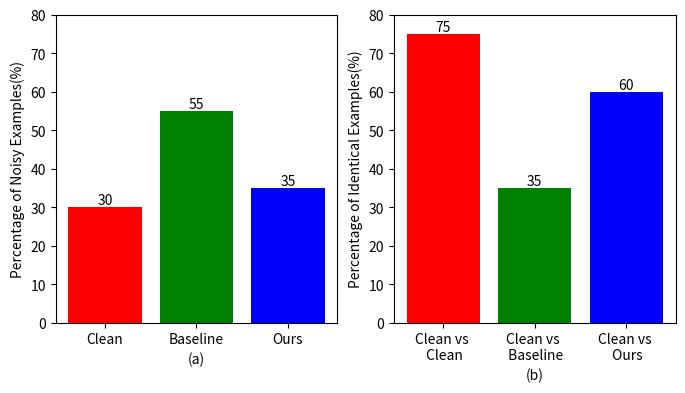

Write Python code to recreate this figure.
import matplotlib.pyplot as plt
from matplotlib.ticker import MultipleLocator

values_a = [30, 55, 35]
values_b = [75, 35, 60]
plt.figure(figsize=(8, 4))

y_major_locator = MultipleLocator(10)
method1 = ['Clean', 'Baseline', 'Ours']
method2 = ['Clean vs \n Clean', 'Clean vs \n Baseline', 'Clean vs \n Ours']
plt.subplots_adjust(wspace=0.2, hspace=0)  # Adjust subgraph distance

ax1 = plt.subplot(121)
a = plt.bar(range(len(values_a)), values_a, color=['r', 'g', 'b'], tick_label=method1)

# ax is entity of two axises
ax = plt.gca()
# Set the major scale of the y-axis to a multiple of 10
ax.yaxis.set_major_locator(y_major_locator)
# Set coordinate axis range
plt.ylim((0, 80))
plt.xlabel("(a)")
plt.ylabel("Percentage of Noisy Examples(%)")
# add data
plt.bar_label(a, label_type='edge')

# second figure
plt.subplot(122)
b = plt.bar(range(len(values_b)), values_b, color=['r', 'g', 'b'], tick_label=method2)
# ax is entity of two axises
ax = plt.gca()
# Set the major scale of the y-axis to a multiple of 10
ax.yaxis.set_major_locator(y_major_locator)
# Set coordinate axis range
plt.ylim((0, 80))
plt.xlabel("(b)")
plt.ylabel("Percentage of Identical Examples(%)")
# add data
plt.bar_label(b, label_type='edge')
plt.show()
